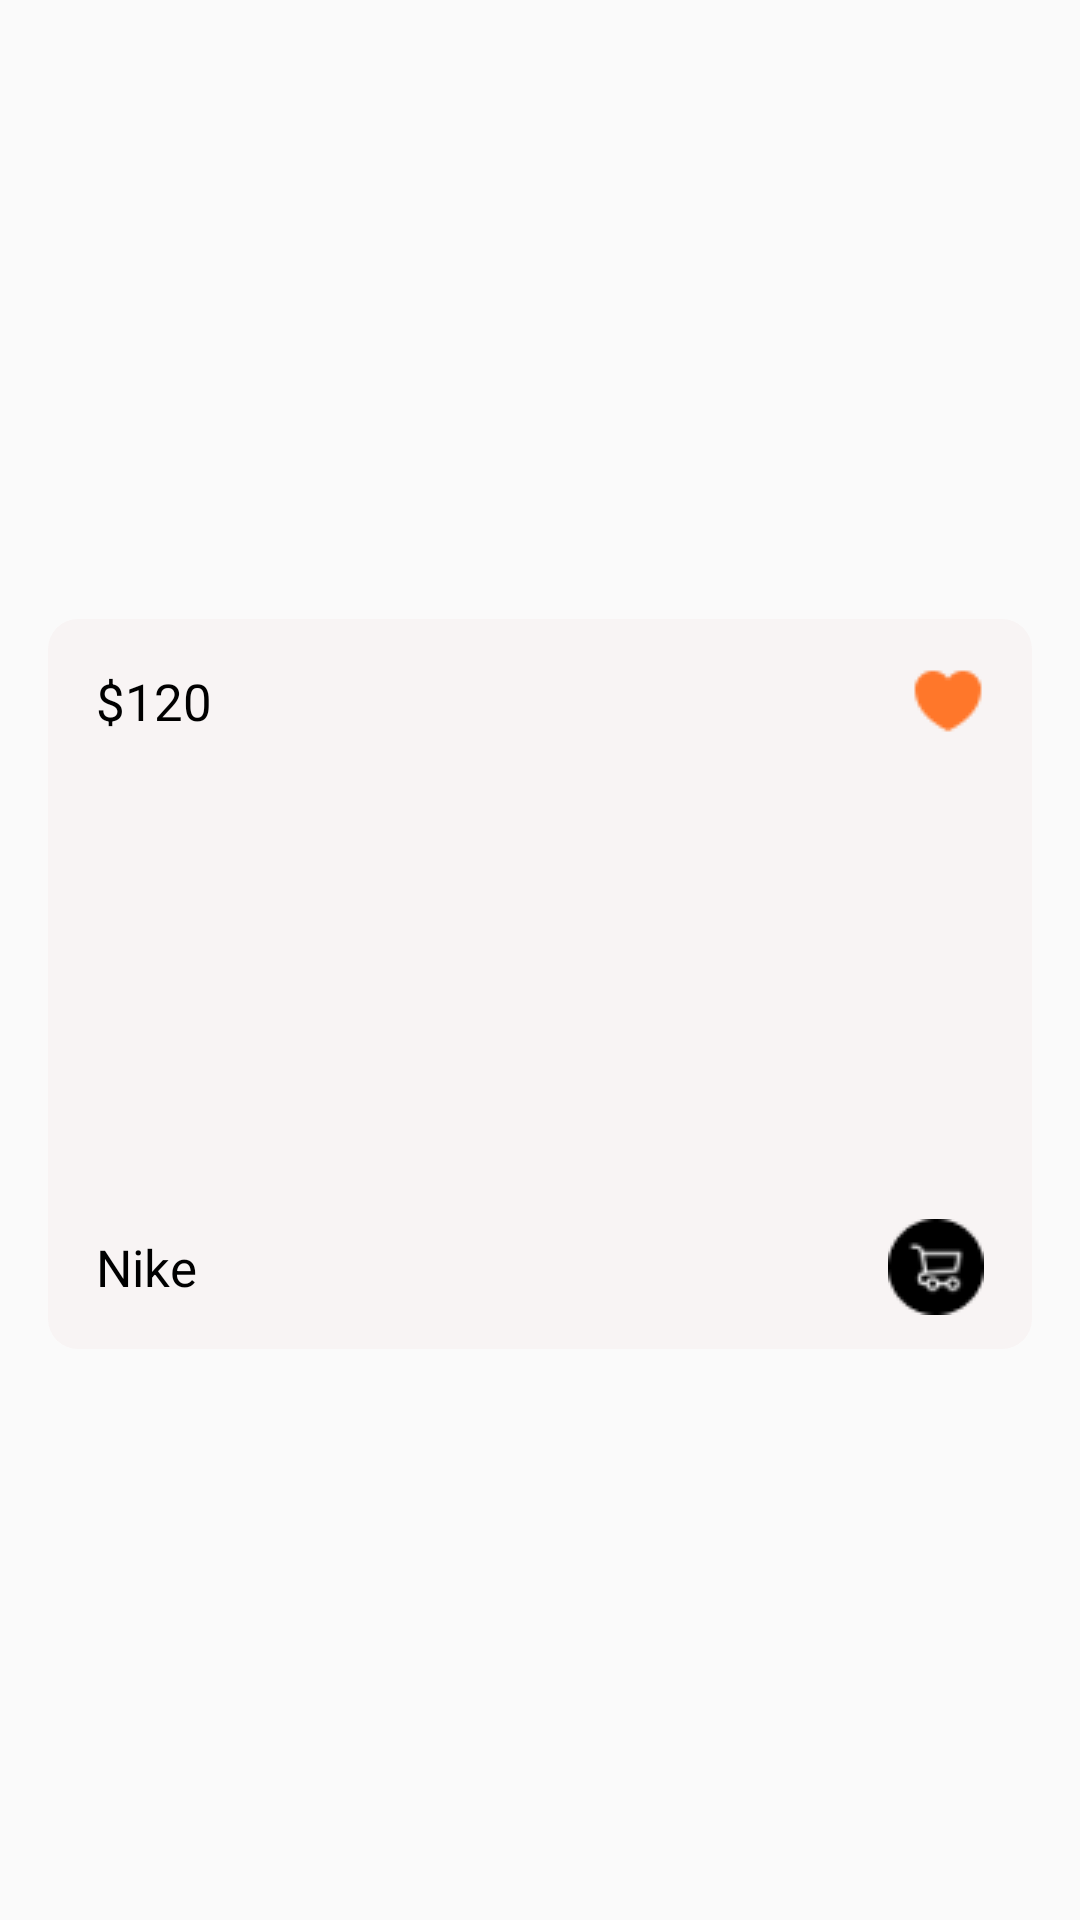

Write the Android layout XML for this screen, with the resource values it uses.
<!-- AndroidManifest.xml: application theme Theme.NO_ACTION_BAR -->
<!-- res/layout/adapter_item_list.xml -->
<?xml version="1.0" encoding="utf-8"?>
<androidx.constraintlayout.widget.ConstraintLayout xmlns:android="http://schemas.android.com/apk/res/android"
    android:layout_width="match_parent"
    android:layout_height="wrap_content"
    xmlns:app="http://schemas.android.com/apk/res-auto">

    <androidx.cardview.widget.CardView
        android:layout_width="0dp"
        android:layout_height="wrap_content"
        app:cardCornerRadius="@dimen/card_list_corner_radius"
        app:cardElevation="0dp"
        android:background="@drawable/item_background"
        app:layout_constraintTop_toTopOf="parent"
        app:layout_constraintStart_toStartOf="parent"
        app:layout_constraintBottom_toBottomOf="parent"
        app:layout_constraintEnd_toEndOf="parent"
        android:layout_marginTop="@dimen/label_margin_top"
        android:layout_marginStart="@dimen/list_margin_start_end"
        android:layout_marginEnd="@dimen/list_margin_start_end">

        <androidx.constraintlayout.widget.ConstraintLayout
            android:layout_width="match_parent"
            android:layout_height="wrap_content"
            android:background="@drawable/item_background">

            <TextView
                android:id="@+id/tv_price"
                android:layout_width="wrap_content"
                android:layout_height="wrap_content"
                android:text="$120"
                style="@style/TextTitleStyle"
                app:layout_constraintTop_toTopOf="parent"
                app:layout_constraintStart_toStartOf="parent"
                android:layout_marginTop="@dimen/label_margin_top"
                android:layout_marginStart="@dimen/list_margin_start_end"/>

            <ImageView
                android:id="@+id/iv_love"
                android:layout_width="@dimen/icon_width_height"
                android:layout_height="@dimen/icon_width_height"
                android:src="@drawable/ic_love"
                app:layout_constraintTop_toTopOf="@id/tv_price"
                app:layout_constraintBottom_toBottomOf="@id/tv_price"
                app:layout_constraintEnd_toEndOf="parent"
                android:layout_marginEnd="@dimen/list_margin_start_end"/>

            <ImageView
                android:id="@+id/iv_item"
                android:layout_width="0dp"
                android:layout_height="@dimen/iv_item_height"
                app:layout_constraintTop_toBottomOf="@id/tv_price"
                app:layout_constraintStart_toStartOf="parent"
                app:layout_constraintEnd_toEndOf="parent"
                android:layout_marginStart="@dimen/iv_item_margin_start_end"
                android:layout_marginEnd="@dimen/iv_item_margin_start_end"/>
            
            <ImageView
                android:id="@+id/iv_cart"
                android:layout_width="@dimen/icon_action_width_height"
                android:layout_height="@dimen/icon_action_width_height"
                android:src="@drawable/ic_cart_circle"
                app:layout_constraintTop_toTopOf="@id/tv_name"
                app:layout_constraintBottom_toBottomOf="@id/tv_name"
                app:layout_constraintEnd_toEndOf="@id/iv_love"/>

            <TextView
                android:id="@+id/tv_name"
                android:layout_width="0dp"
                android:layout_height="wrap_content"
                style="@style/TextTitleStyle"
                android:text="Nike"
                app:layout_constraintTop_toBottomOf="@id/iv_item"
                app:layout_constraintBottom_toBottomOf="parent"
                app:layout_constraintStart_toStartOf="@id/tv_price"
                app:layout_constraintEnd_toStartOf="@id/iv_cart"
                android:layout_marginTop="@dimen/label_margin_top"
                android:layout_marginBottom="@dimen/label_margin_top"
                android:layout_marginEnd="@dimen/list_margin_start_end"/>

        </androidx.constraintlayout.widget.ConstraintLayout>

    </androidx.cardview.widget.CardView>

</androidx.constraintlayout.widget.ConstraintLayout>
<!-- resources referenced by this layout -->
<resources>
  <dimen name="card_list_corner_radius">10dp</dimen>
  <dimen name="icon_action_width_height">32dp</dimen>
  <dimen name="icon_width_height">24dp</dimen>
  <dimen name="iv_item_height">150dp</dimen>
  <dimen name="iv_item_margin_start_end">60dp</dimen>
  <dimen name="label_margin_top">16dp</dimen>
  <dimen name="list_margin_start_end">16dp</dimen>
  <!-- drawable ic_cart_circle: png bitmap (drawable, 1007 bytes) -->
  <!-- drawable ic_love: png bitmap (drawable, 392 bytes) -->
  <!-- drawable item_background (drawable) -->
  <?xml version="1.0" encoding="utf-8"?>
  <selector xmlns:android="http://schemas.android.com/apk/res/android">
  
      <item
          android:state_pressed="true"
          android:drawable="@drawable/item_background_color_press"/>
  
      <item
          android:state_selected="true"
          android:drawable="@drawable/item_background_color_press"/>
  
      <item
          android:drawable="@drawable/item_background_color"/>
  
  
  </selector>
  <style name="TextTitleStyle" parent="Widget.MaterialComponents.TextView">
          <item name="fontFamily">@font/poppins_regular</item>
          <item name="android:textSize">@dimen/title_text_size</item>
          <item name="android:textColor">@color/value_text_color</item>
          <item name="android:lineSpacingExtra">@dimen/text_line_spacing</item>
      </style>
  <style name="Theme.NO_ACTION_BAR" parent="Theme.AppCompat.Light.NoActionBar">
          
          <item name="colorPrimary">@color/primary_color</item>
          <item name="colorPrimaryVariant">@color/primary_color</item>
          <item name="colorOnPrimary">@color/white</item>
          
          <item name="colorSecondary">@color/white</item>
          <item name="colorSecondaryVariant">@color/white</item>
          <item name="colorOnSecondary">@color/white</item>
  
          
          <item name="android:statusBarColor" tools:targetApi="l">?attr/colorPrimaryVariant</item>
          
      </style>
  <!-- drawable item_background_color_press (drawable) -->
  <?xml version="1.0" encoding="utf-8"?>
  <shape xmlns:android="http://schemas.android.com/apk/res/android"
      android:shape="rectangle">
      <corners android:radius="@dimen/button_corner_radius" />
      <solid android:color="@color/cl_brand_horizontal_bg_color_press" />
  </shape>
  <!-- drawable item_background_color (drawable) -->
  <?xml version="1.0" encoding="utf-8"?>
  <shape xmlns:android="http://schemas.android.com/apk/res/android"
      android:shape="rectangle">
      <corners android:radius="@dimen/button_corner_radius" />
      <solid android:color="@color/cl_brand_horizontal_bg_color" />
  </shape>
  <dimen name="title_text_size">17sp</dimen>
  <color name="value_text_color">#000000</color>
  <dimen name="text_line_spacing">4dp</dimen>
  <color name="primary_color">#FF772A</color>
  <color name="white">#FFFFFFFF</color>
  <dimen name="button_corner_radius">8dp</dimen>
  <color name="cl_brand_horizontal_bg_color_press">#80F8F4F4</color>
  <color name="cl_brand_horizontal_bg_color">#F8F4F4</color>
</resources>
